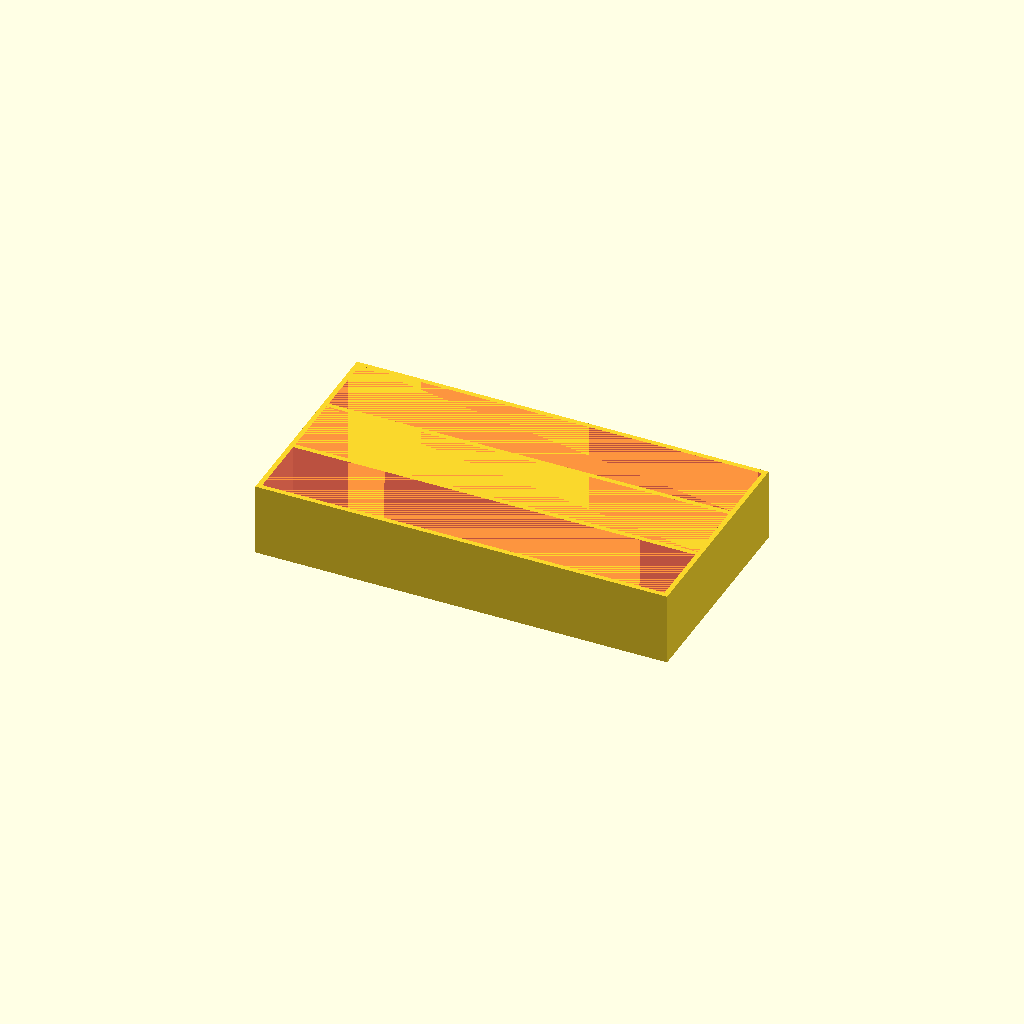
Cell 1: rendered with the file's own defaults.
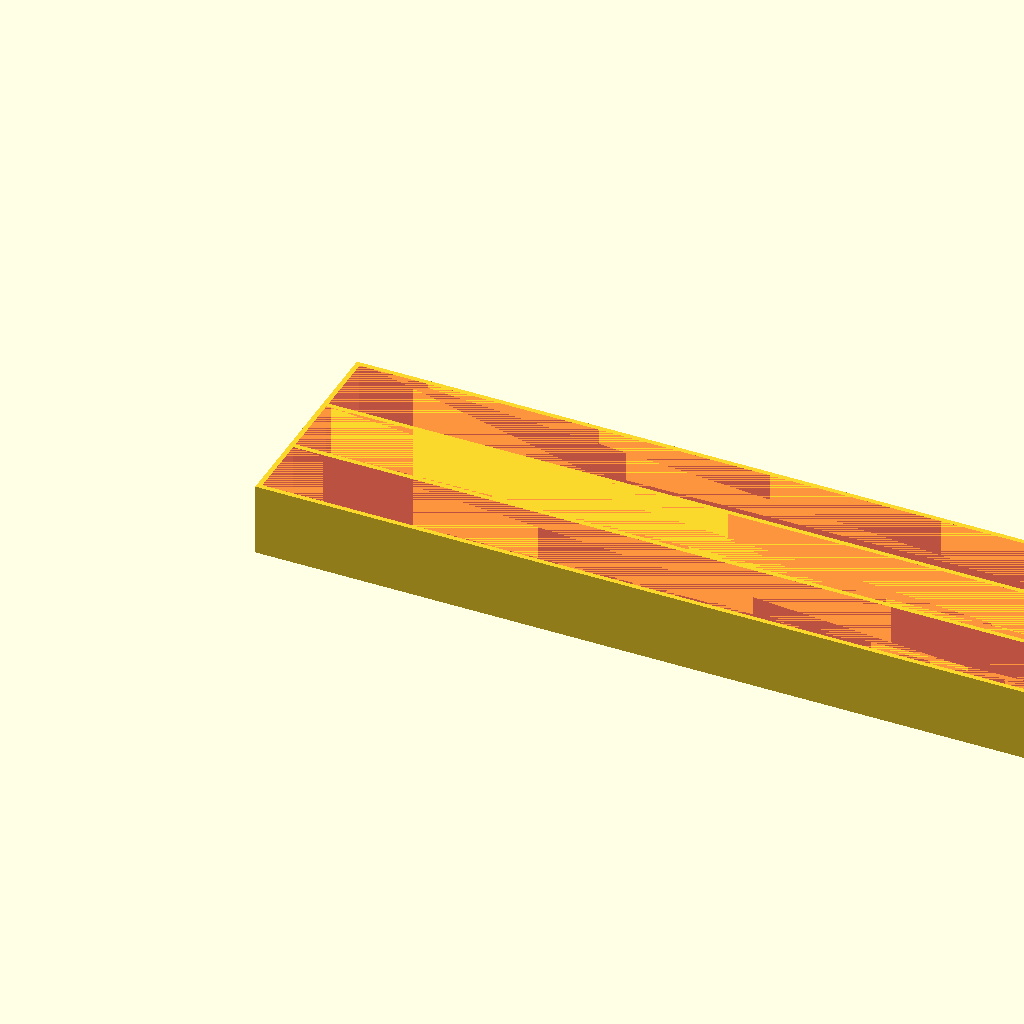
Cell 2: the same model with WIDTH = 340.
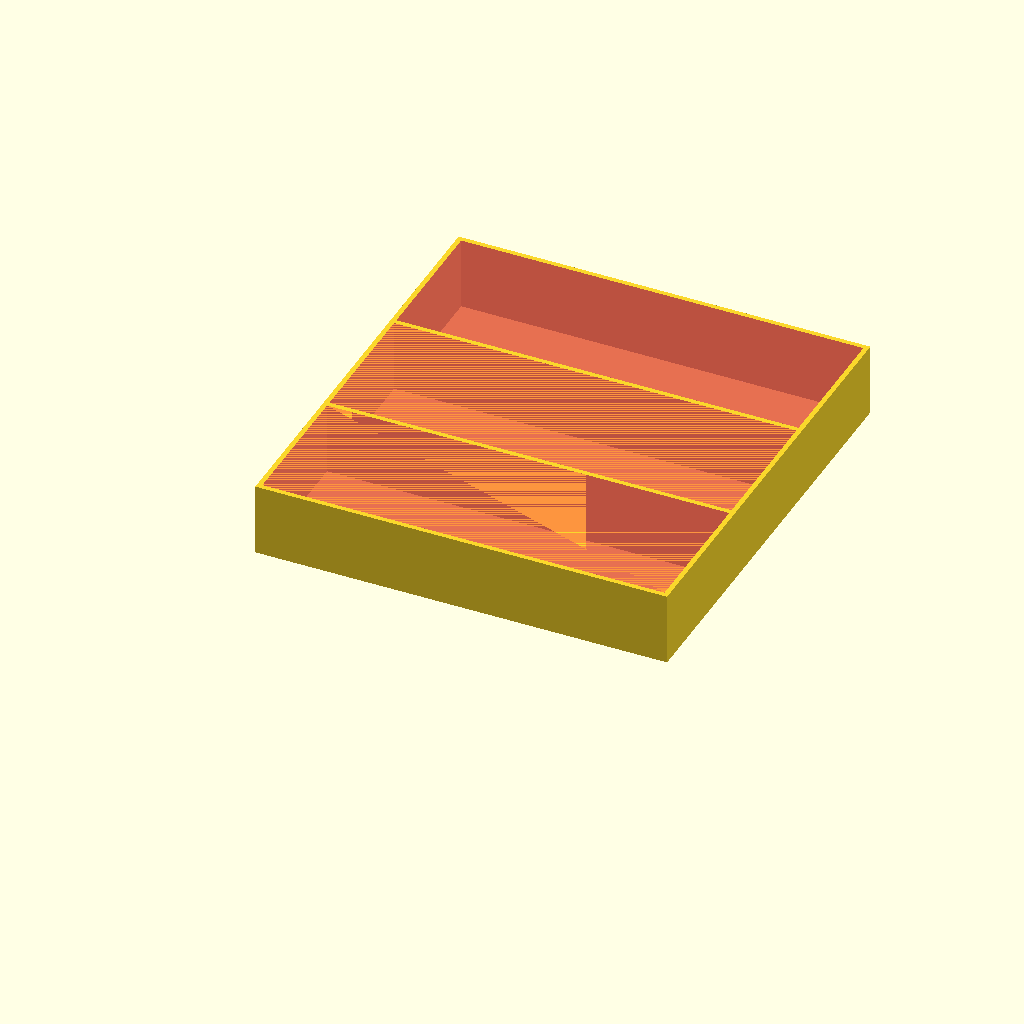
Cell 3: DEPTH = 180 (everything else at default).
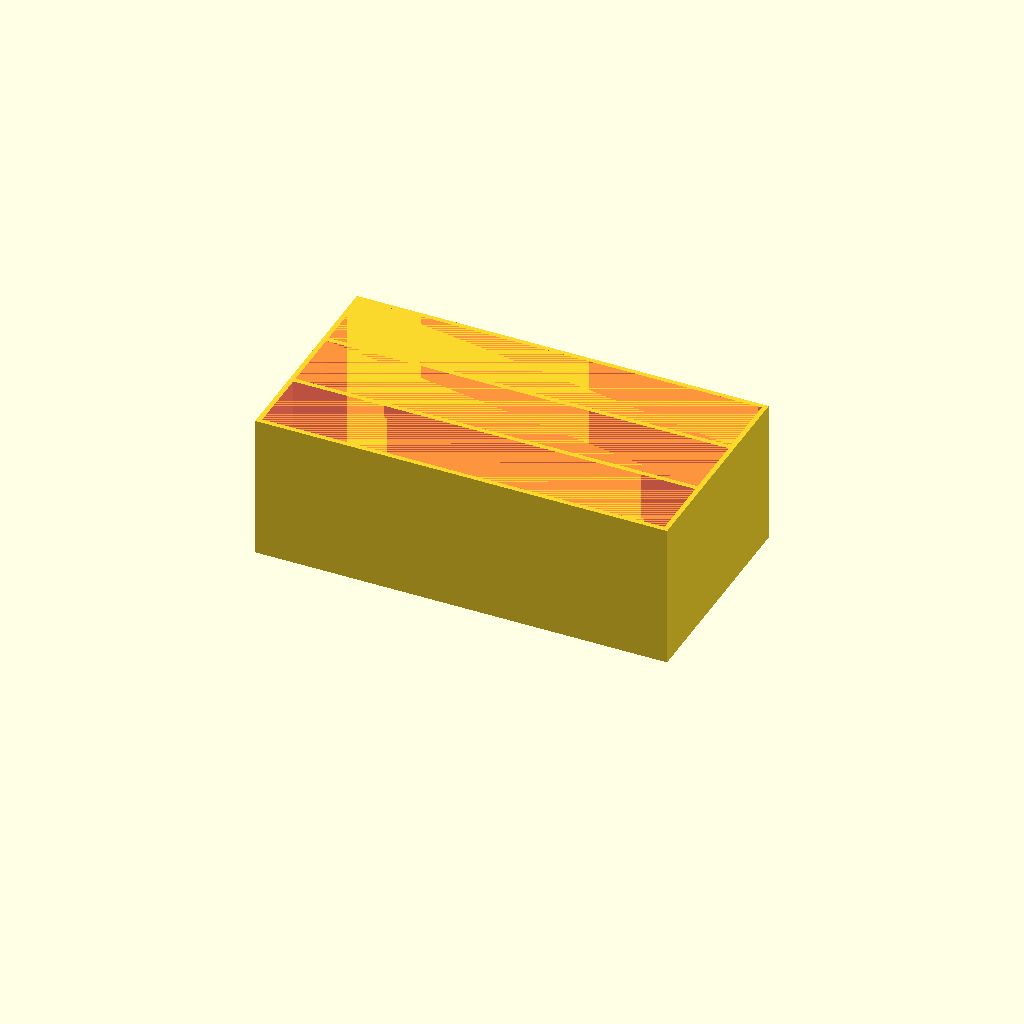
Cell 4: HEIGHT = 60 (everything else at default).
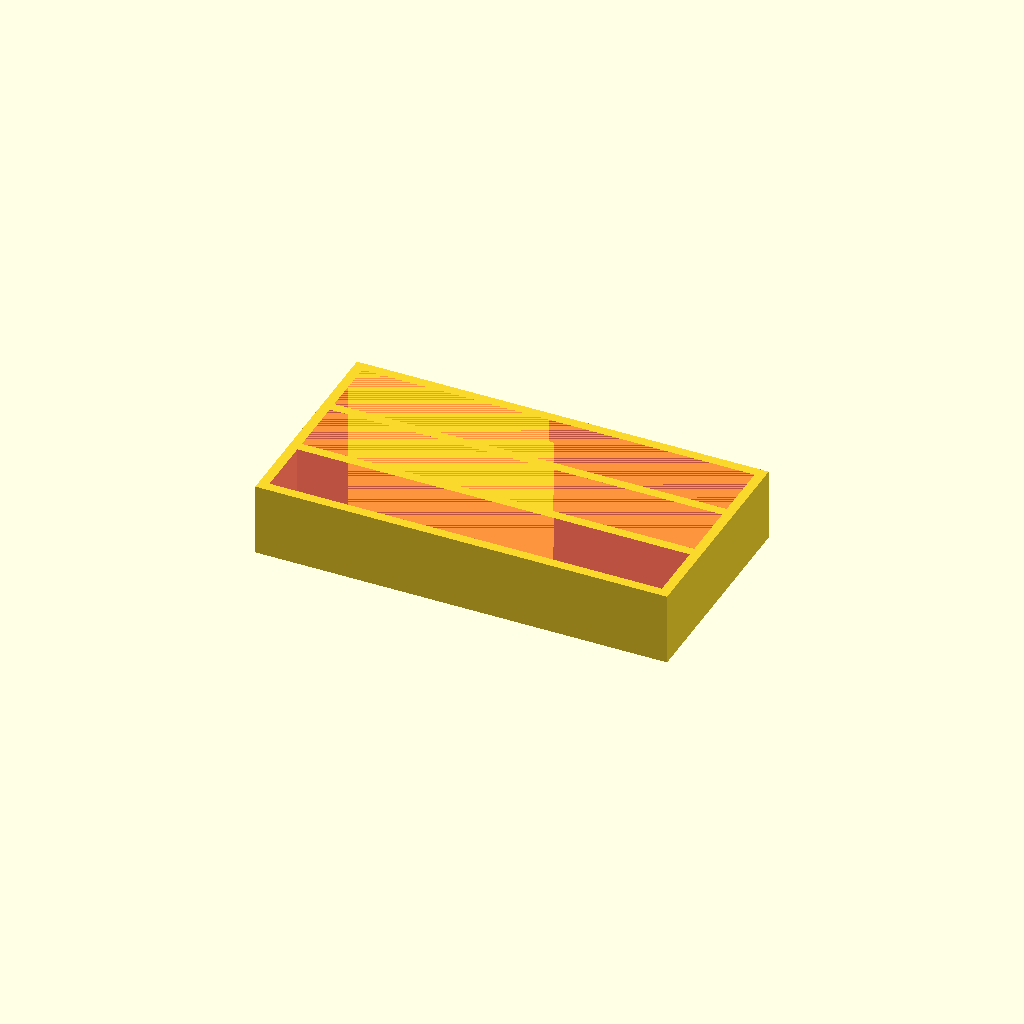
Cell 5 — WALL set to 4, the other parameters unchanged.
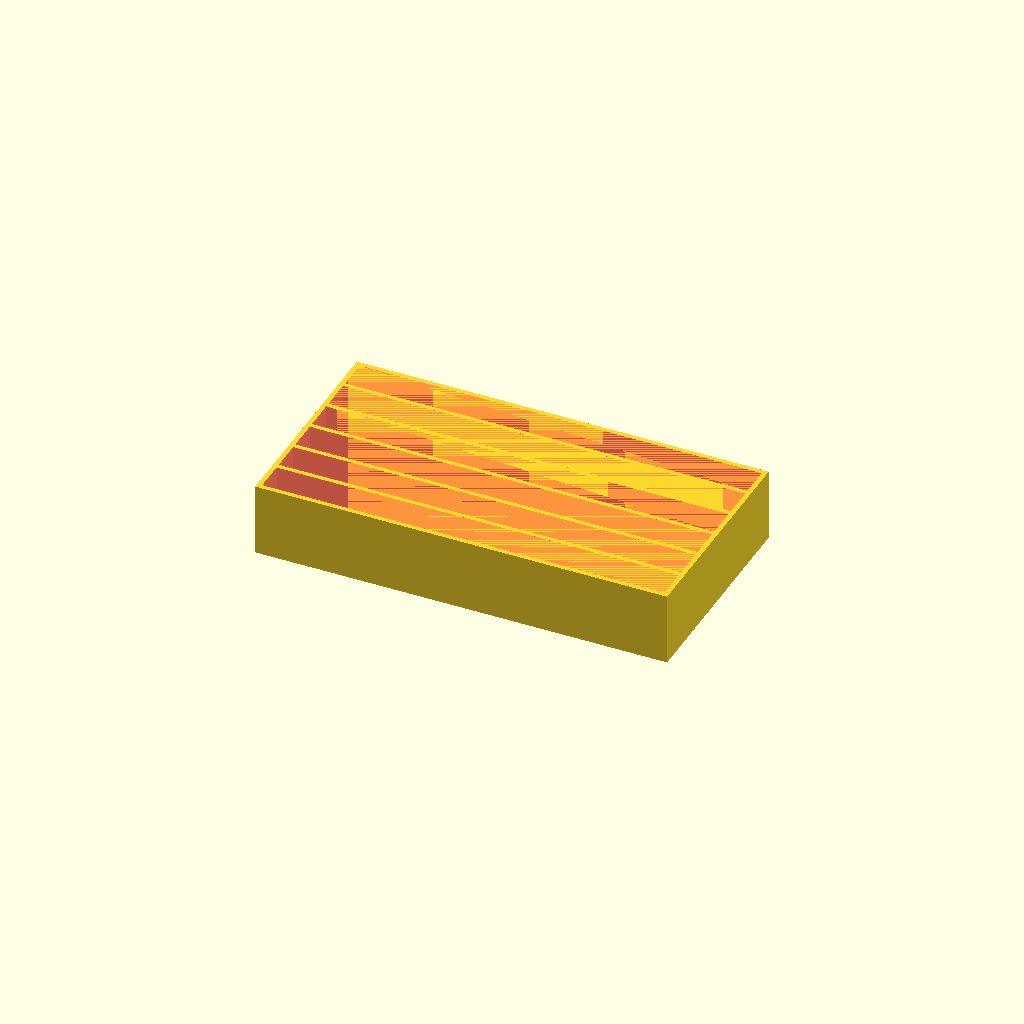
Cell 6 — N set to 6, the other parameters unchanged.
One fixed orthographic camera (rotation 55°, 0°, 25°; colour scheme Cornfield) for every cell.
OpenSCAD source file original/boxes/divided-box.scad:


WIDTH = 170;
DEPTH = 90;
HEIGHT = 30;
WALL=2;

N=3;

dy=(DEPTH-(WALL*(N+1)))/N;

difference() {
    cube([WIDTH, DEPTH, HEIGHT]);
    for (i = [0:N-1]) {
        #translate([WALL,WALL+i*(dy+WALL),0]) cube([WIDTH-2*WALL,dy,HEIGHT]);
    }   
}
Customizer parameters (derived from the source; name, type, default, range or options):
WIDTH: number, default 170
DEPTH: number, default 90
HEIGHT: number, default 30
WALL: number, default 2
N: number, default 3
